Photos from the image-classification dataset "dataset" in the GitHub repository jdevosMagento/ml. Its 4 classes are: brick 2x4, tile 2x2, 93273 slope curved double with no studs 4x1, brick special masonry 1x2.

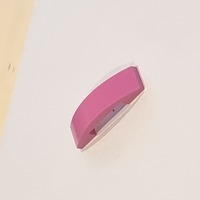
Label: 93273 slope curved double with no studs 4x1

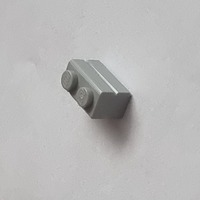
Label: brick special masonry 1x2

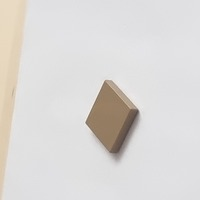
Label: tile 2x2

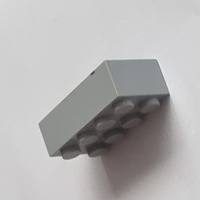
Label: brick 2x4

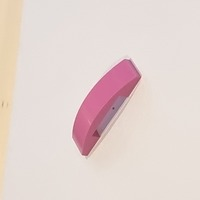
Label: 93273 slope curved double with no studs 4x1

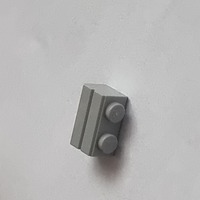
Label: brick special masonry 1x2
